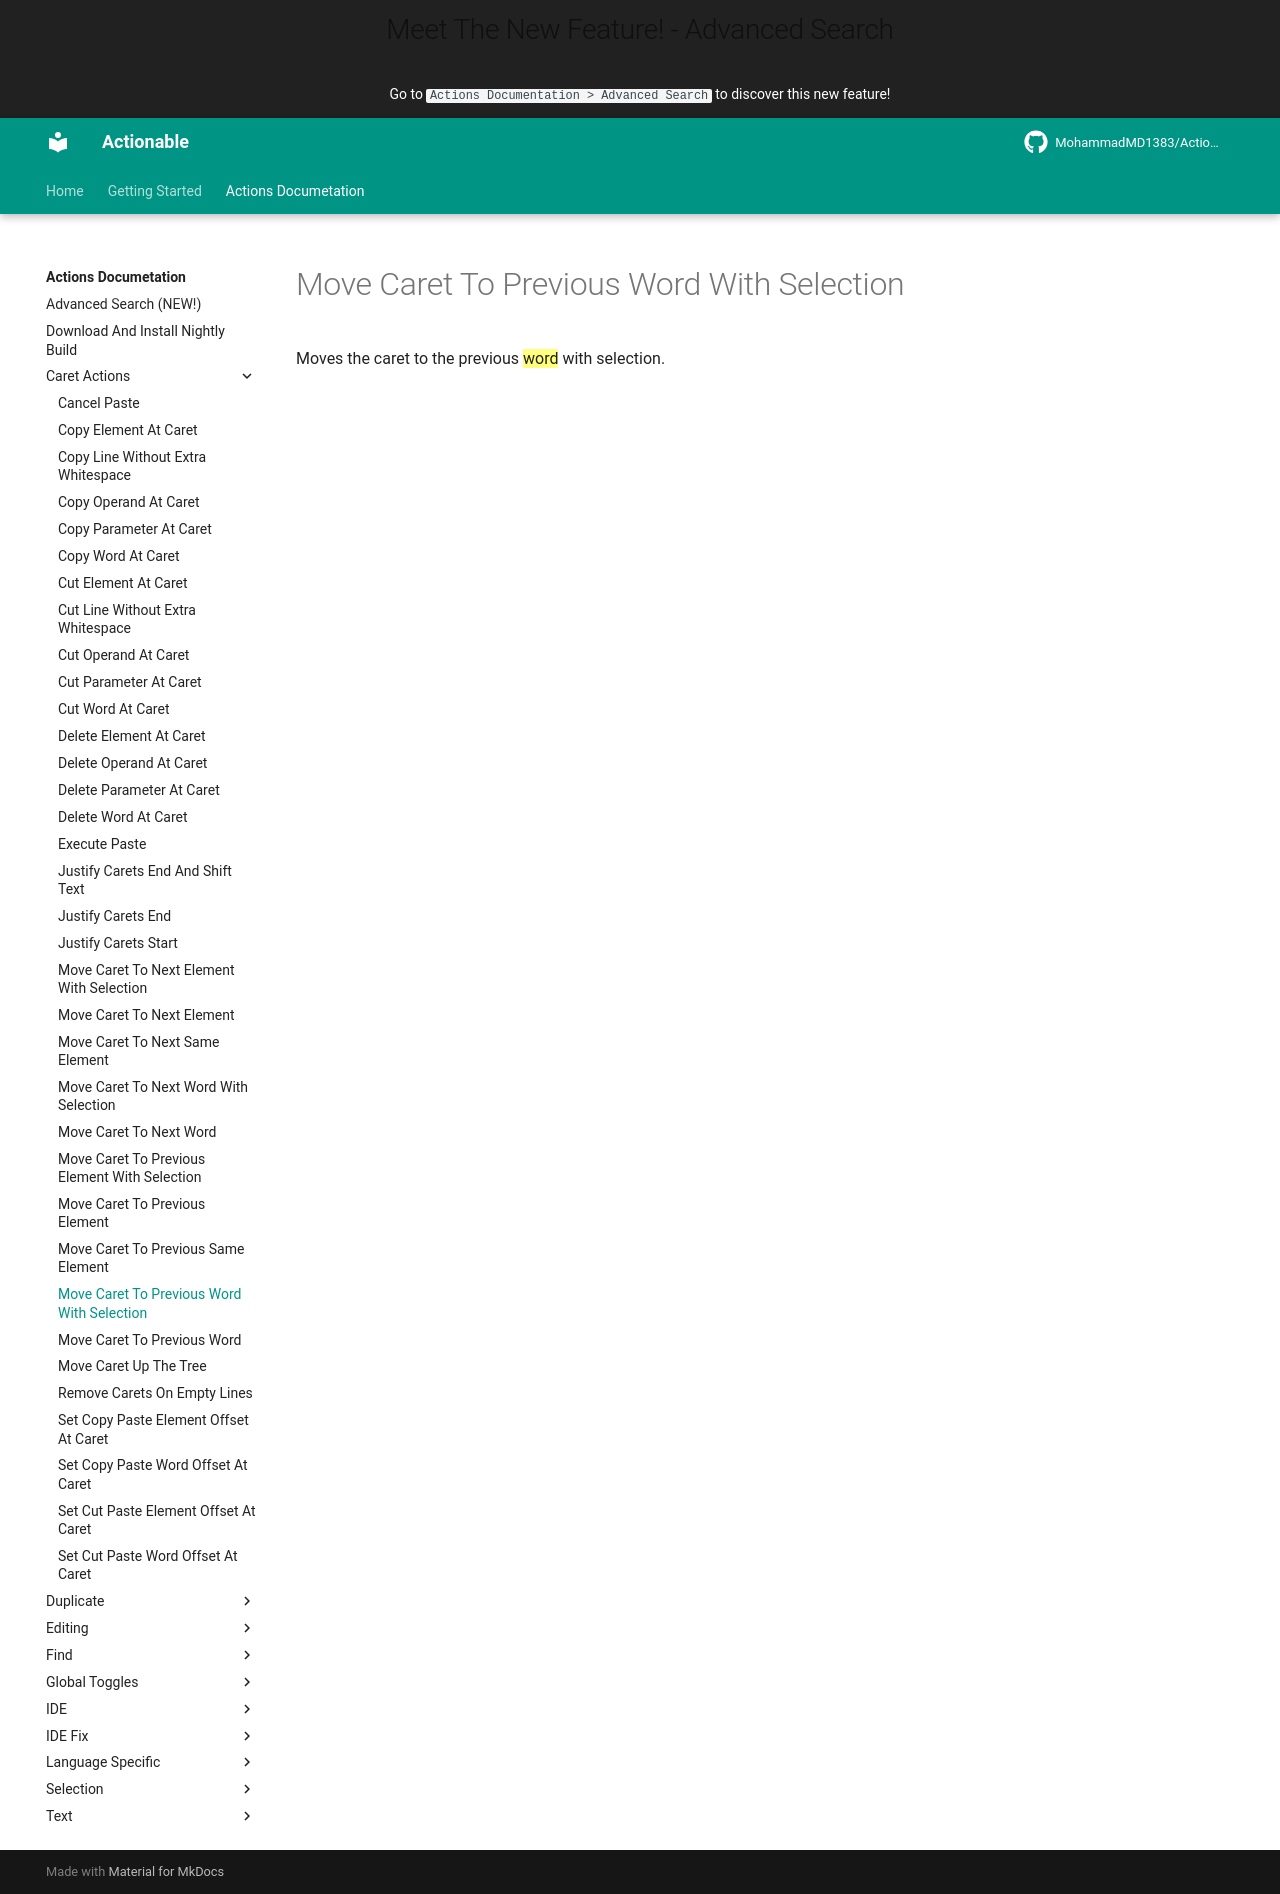

repository: MohammadMD1383/Actionable · page: Actions Documetation/Caret Actions/Move Caret To Previous Word With Selection/index.html · generator: mkdocs

Moves the caret to the previous ==word== with selection.
